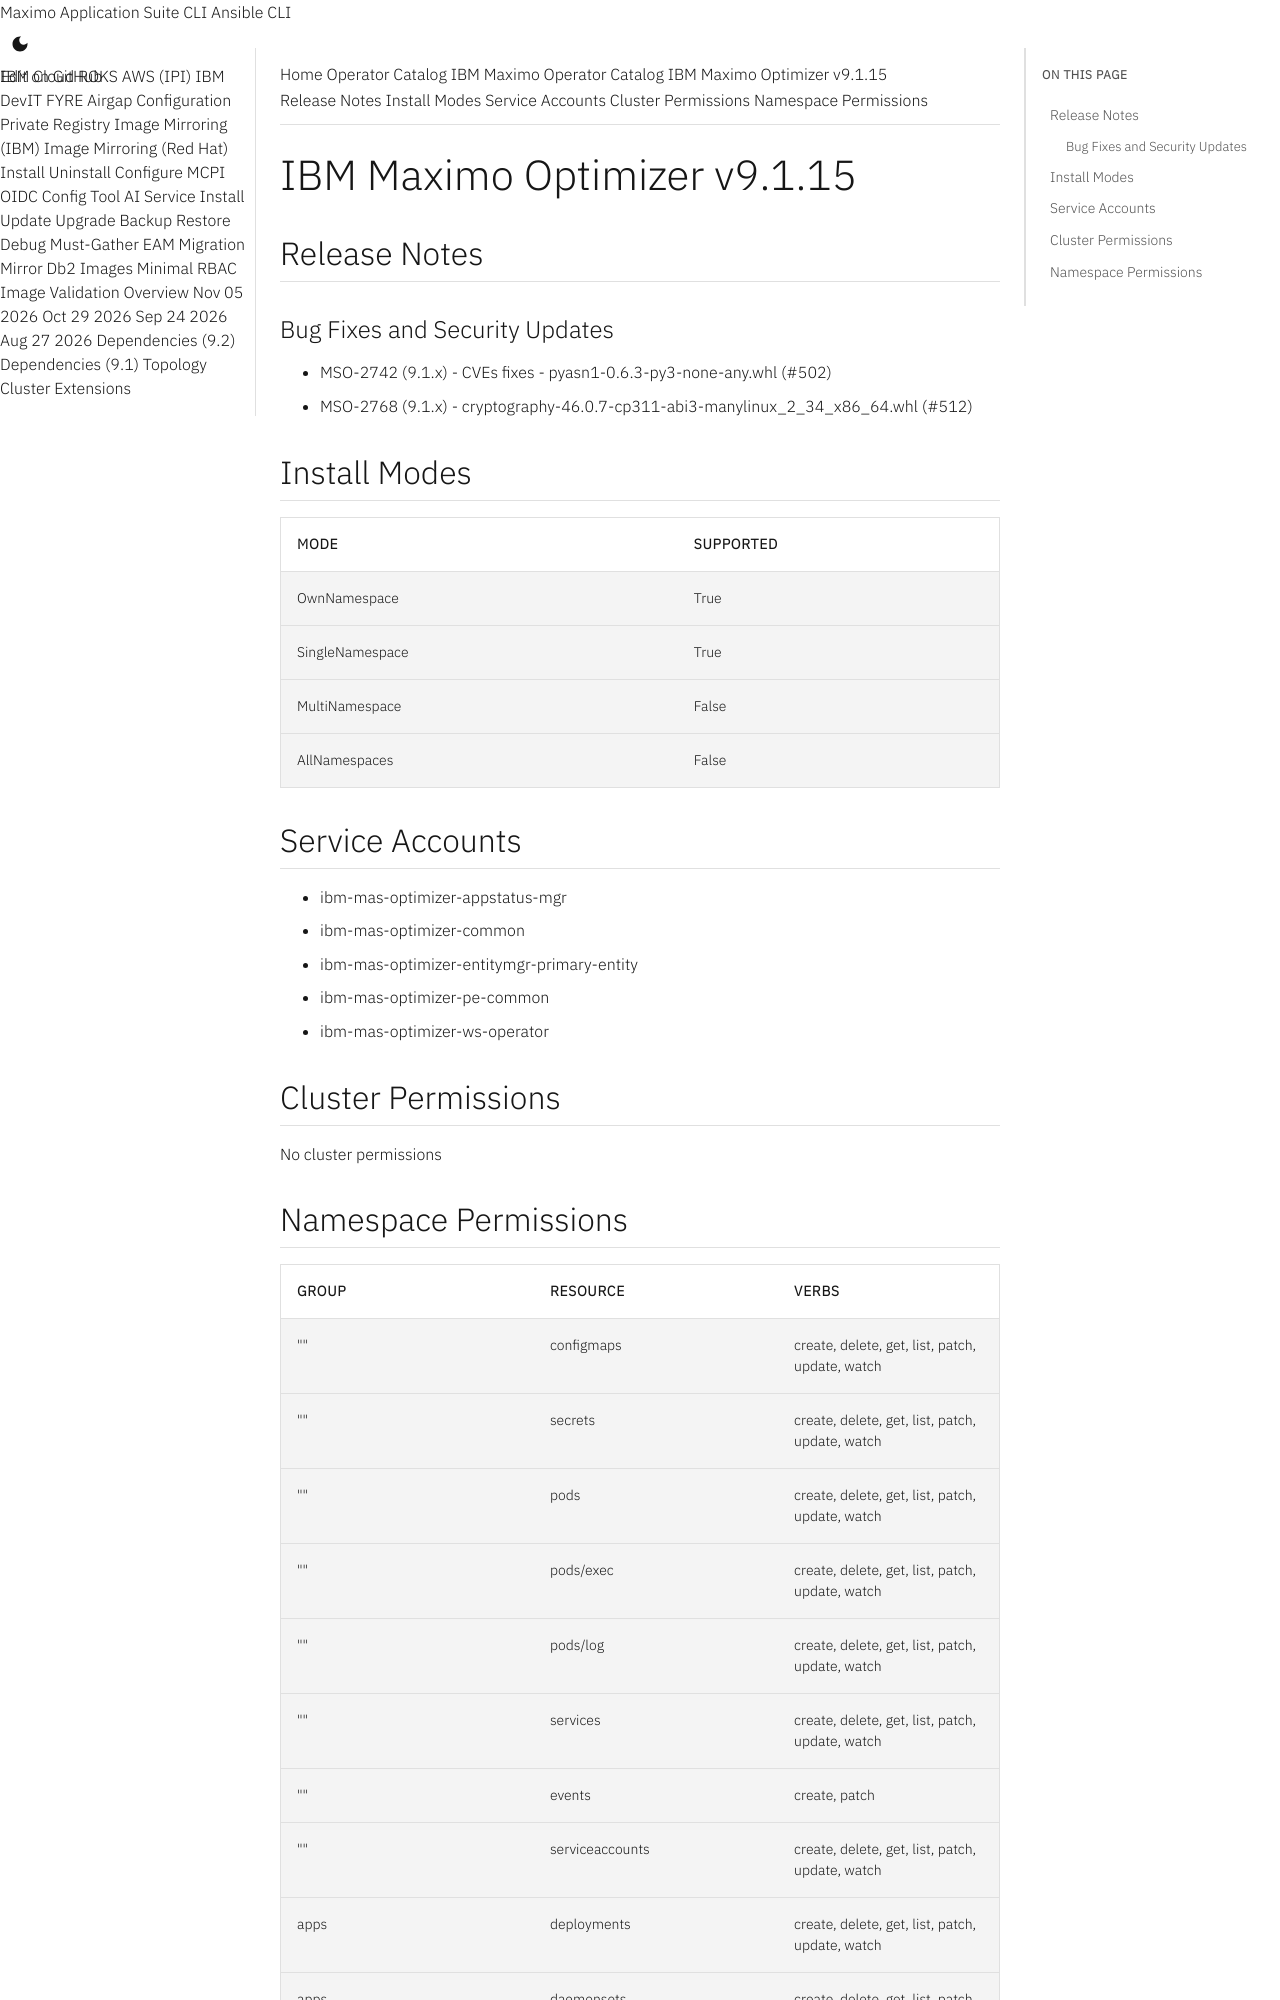

repository: ibm-mas/cli · page: catalogs/packages/ibm-mas-optimizer/9.1.15/index.html · generator: mkdocs

extra_breadcrumb_title_1: Operator Catalog
extra_breadcrumb_title_2: IBM Maximo Operator Catalog
extra_breadcrumb_url_2: ../../../
nav_title: Operator Catalog

IBM Maximo Optimizer v9.1.15
================================================================================

Release Notes
--------------------------------------------------------------------------------
### Bug Fixes and Security Updates
- MSO-2742 (9.1.x) - CVEs fixes - pyasn1-0.6.3-py3-none-any.whl (#502)
- MSO-2768 (9.1.x) - cryptography-46.0.7-cp311-abi3-manylinux_2_34_x86_64.whl (#512)

Install Modes
--------------------------------------------------------------------------------
| Mode                 | Supported |
| :------------------- | :-------- |
| OwnNamespace         | True      |
| SingleNamespace      | True      |
| MultiNamespace       | False     |
| AllNamespaces        | False     |

Service Accounts
--------------------------------------------------------------------------------
- ibm-mas-optimizer-appstatus-mgr
- ibm-mas-optimizer-common
- ibm-mas-optimizer-entitymgr-primary-entity
- ibm-mas-optimizer-pe-common
- ibm-mas-optimizer-ws-operator

Cluster Permissions
--------------------------------------------------------------------------------
No cluster permissions
